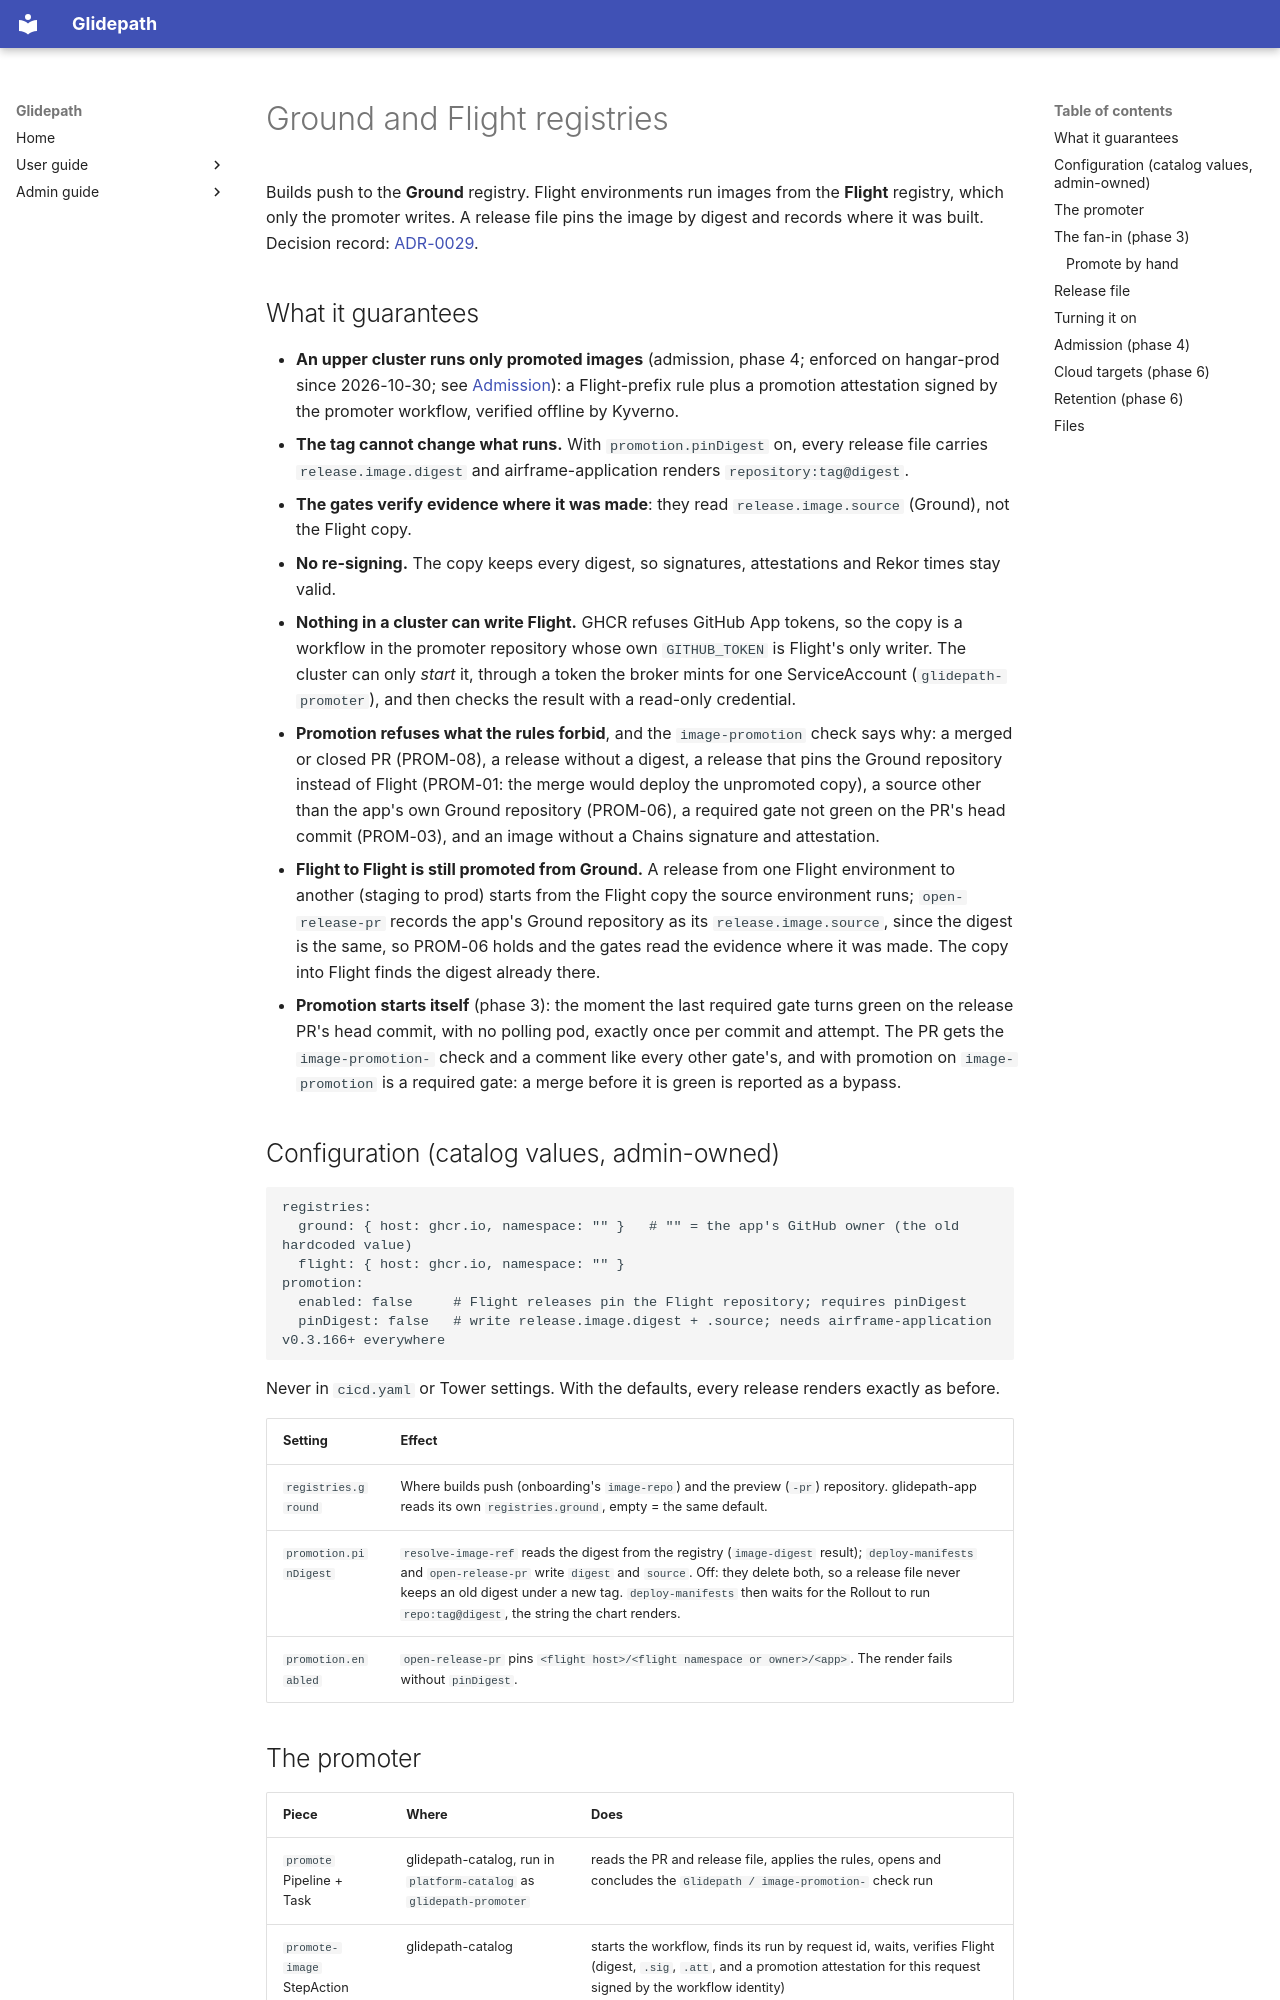

repository: jfillman/glidepath · page: admin/registries/index.html · generator: mkdocs

# Ground and Flight registries

Builds push to the **Ground** registry. Flight environments run images from the **Flight** registry, which only the
promoter writes. A release file pins the image by digest and records where it was built. Decision record:
[ADR-0029](adr/0029-ground-and-flight-registries.md).

## What it guarantees

- **An upper cluster runs only promoted images** (admission, phase 4; enforced on hangar-prod since 2026-10-30; see
  [Admission](#admission-phase-4)): a Flight-prefix rule plus a promotion attestation signed by the promoter
  workflow, verified offline by Kyverno.
- **The tag cannot change what runs.** With `promotion.pinDigest` on, every release file carries
  `release.image.digest` and airframe-application renders `repository:tag@digest`.
- **The gates verify evidence where it was made**: they read `release.image.source` (Ground), not the Flight copy.
- **No re-signing.** The copy keeps every digest, so signatures, attestations and Rekor times stay valid.
- **Nothing in a cluster can write Flight.** GHCR refuses GitHub App tokens, so the copy is a workflow in the promoter
  repository whose own `GITHUB_TOKEN` is Flight's only writer. The cluster can only *start* it, through a token the
  broker mints for one ServiceAccount (`glidepath-promoter`), and then checks the result with a read-only credential.
- **Promotion refuses what the rules forbid**, and the `image-promotion` check says why: a merged or closed PR
  (PROM-08), a release without a digest, a release that pins the Ground repository instead of Flight (PROM-01: the
  merge would deploy the unpromoted copy), a source other than the app's own Ground repository (PROM-06), a required
  gate not green on the PR's head commit (PROM-03), and an image without a Chains signature and attestation.
- **Flight to Flight is still promoted from Ground.** A release from one Flight environment to another (staging to
  prod) starts from the Flight copy the source environment runs; `open-release-pr` records the app's Ground repository
  as its `release.image.source`, since the digest is the same, so PROM-06 holds and the gates read the evidence where
  it was made. The copy into Flight finds the digest already there.
- **Promotion starts itself** (phase 3): the moment the last required gate turns green on the release PR's head
  commit, with no polling pod, exactly once per commit and attempt. The PR gets the `image-promotion-` check and a
  comment like every other gate's, and with promotion on `image-promotion` is a required gate: a merge before it is
  green is reported as a bypass.

## Configuration (catalog values, admin-owned)

```yaml
registries:
  ground: { host: ghcr.io, namespace: "" }   # "" = the app's GitHub owner (the old hardcoded value)
  flight: { host: ghcr.io, namespace: "" }
promotion:
  enabled: false     # Flight releases pin the Flight repository; requires pinDigest
  pinDigest: false   # write release.image.digest + .source; needs airframe-application v0.3.166+ everywhere
```

Never in `cicd.yaml` or Tower settings. With the defaults, every release renders exactly as before.

| Setting | Effect |
|---|---|
| `registries.ground` | Where builds push (onboarding's `image-repo`) and the preview (`-pr`) repository. glidepath-app reads its own `registries.ground`, empty = the same default. |
| `promotion.pinDigest` | `resolve-image-ref` reads the digest from the registry (`image-digest` result); `deploy-manifests` and `open-release-pr` write `digest` and `source`. Off: they delete both, so a release file never keeps an old digest under a new tag. `deploy-manifests` then waits for the Rollout to run `repo:tag@digest`, the string the chart renders. |
| `promotion.enabled` | `open-release-pr` pins `<flight host>/<flight namespace or owner>/<app>`. The render fails without `pinDigest`. |
